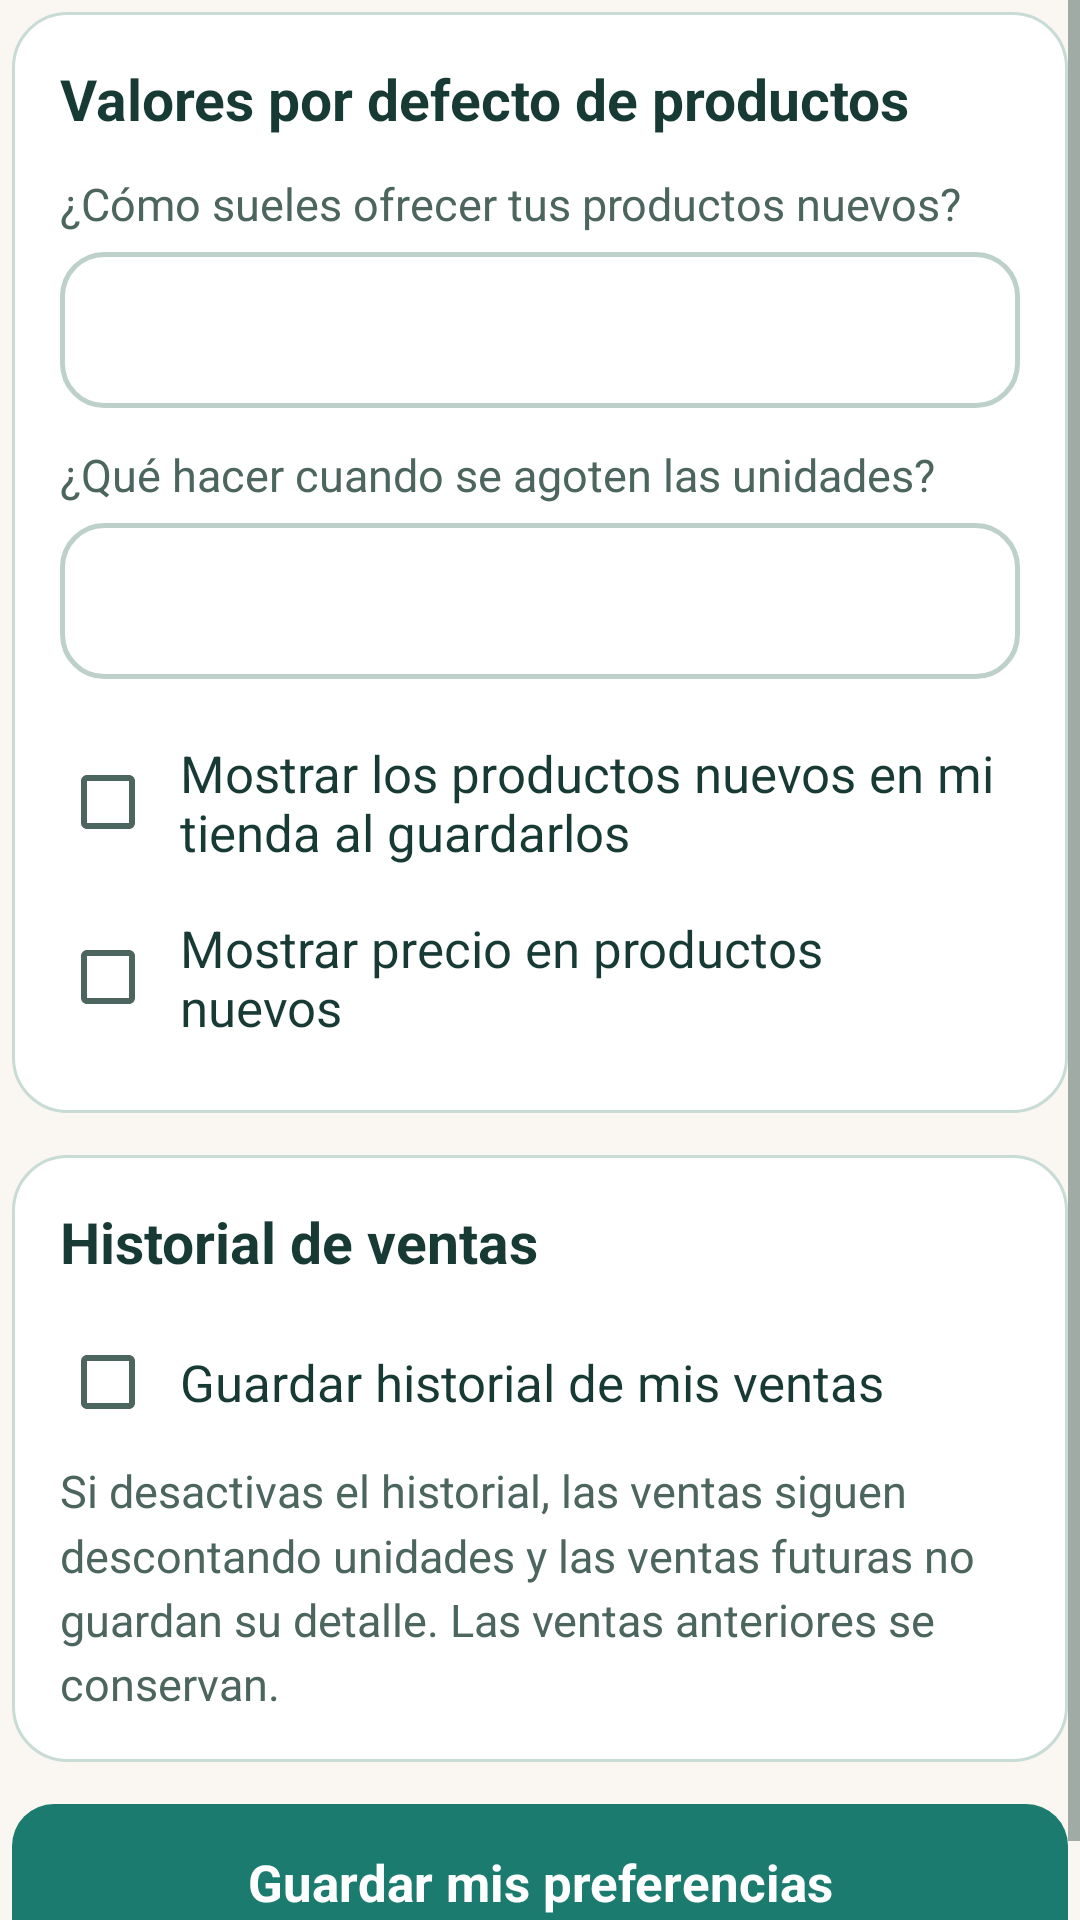

Write the Android layout XML for this screen, with the resource values it uses.
<!-- AndroidManifest.xml: application theme Theme.ConectaSur -->
<!-- res/layout/screen_owner_defaults.xml -->
<?xml version="1.0" encoding="utf-8"?>
<FrameLayout xmlns:android="http://schemas.android.com/apk/res/android"
    android:layout_width="match_parent"
    android:layout_height="match_parent">

    <ScrollView
        android:layout_width="match_parent"
        android:layout_height="match_parent"
        android:fillViewport="true">

        <LinearLayout
            android:id="@+id/screen_owner_defaults_body"
            android:layout_width="match_parent"
            android:layout_height="wrap_content"
            android:orientation="vertical"
            android:padding="4dp">

            <LinearLayout
                android:layout_width="match_parent"
                android:layout_height="wrap_content"
                android:layout_marginBottom="14dp"
                android:background="@drawable/card_surface"
                android:orientation="vertical"
                android:padding="16dp">

                <TextView
                    style="@style/ConectaSur.Section"
                    android:layout_width="match_parent"
                    android:layout_height="wrap_content"
                    android:layout_marginTop="0dp"
                    android:layout_marginBottom="12dp"
                    android:text="Valores por defecto de productos" />

                <TextView
                    android:id="@+id/pd_mode_label"
                    style="@style/ConectaSur.Label"
                    android:layout_width="match_parent"
                    android:layout_height="wrap_content"
                    android:text="@string/e5_screen_owner_defaults_1" />

                <Spinner
                    android:id="@+id/pd_mode"
                    android:layout_width="match_parent"
                    android:layout_height="wrap_content"
                    android:layout_marginBottom="12dp"
                    android:background="@drawable/input_field"
                    android:contentDescription="@string/e5_screen_owner_defaults_2"
                    android:minHeight="52dp" />

                <TextView
                    android:id="@+id/pd_soldout_label"
                    style="@style/ConectaSur.Label"
                    android:layout_width="match_parent"
                    android:layout_height="wrap_content"
                    android:text="@string/e5_screen_owner_defaults_3" />

                <Spinner
                    android:id="@+id/pd_soldout"
                    android:layout_width="match_parent"
                    android:layout_height="wrap_content"
                    android:layout_marginBottom="12dp"
                    android:background="@drawable/input_field"
                    android:contentDescription="@string/e5_screen_owner_defaults_4"
                    android:minHeight="52dp" />

                <CheckBox
                    android:id="@+id/pd_visible"
                    style="@style/ConectaSur.Check"
                    android:layout_width="match_parent"
                    android:layout_height="wrap_content"
                    android:text="@string/e5_screen_owner_defaults_5" />

                <CheckBox
                    android:id="@+id/pd_price"
                    style="@style/ConectaSur.Check"
                    android:layout_width="match_parent"
                    android:layout_height="wrap_content"
                    android:text="@string/e5_screen_owner_defaults_6" />
            </LinearLayout>

            <LinearLayout
                android:layout_width="match_parent"
                android:layout_height="wrap_content"
                android:layout_marginBottom="14dp"
                android:background="@drawable/card_surface"
                android:orientation="vertical"
                android:padding="16dp">

                <TextView
                    style="@style/ConectaSur.Section"
                    android:layout_width="match_parent"
                    android:layout_height="wrap_content"
                    android:layout_marginTop="0dp"
                    android:layout_marginBottom="8dp"
                    android:text="Historial de ventas" />

                <CheckBox
                    android:id="@+id/pd_history"
                    style="@style/ConectaSur.Check"
                    android:layout_width="match_parent"
                    android:layout_height="wrap_content"
                    android:text="@string/e5_screen_owner_defaults_7" />

                <TextView
                    android:id="@+id/pd_note"
                    style="@style/ConectaSur.Label"
                    android:layout_width="match_parent"
                    android:layout_height="wrap_content"
                    android:layout_marginBottom="0dp"
                    android:text="@string/e5_screen_owner_defaults_8" />
            </LinearLayout>

            <Button
                android:id="@+id/pd_save"
                style="@style/ConectaSur.Button.Primary"
                android:layout_width="match_parent"
                android:layout_height="wrap_content"
                android:text="@string/e5_screen_owner_defaults_9" />
        </LinearLayout>
    </ScrollView>
</FrameLayout>
<!-- resources referenced by this layout -->
<resources>
  <!-- drawable card_surface (drawable) -->
  <?xml version="1.0" encoding="utf-8"?>
  <shape xmlns:android="http://schemas.android.com/apk/res/android">
      <solid android:color="?attr/appSurface" />
      <stroke android:width="1dp" android:color="?attr/appBorder" />
      <corners android:radius="18dp" />
  </shape>
  <!-- drawable input_field (drawable) -->
  <?xml version="1.0" encoding="utf-8"?>
  <selector xmlns:android="http://schemas.android.com/apk/res/android">
      <item android:state_focused="true">
          <shape>
              <solid android:color="#FFFFFF" />
              <corners android:radius="14dp" />
              <stroke android:width="2dp" android:color="?attr/appPrimary" />
          </shape>
      </item>
      <item>
          <shape>
              <solid android:color="#FFFFFF" />
              <corners android:radius="14dp" />
              <stroke android:width="1.5dp" android:color="#BDD1CA" />
          </shape>
      </item>
  </selector>
  <string name="e5_screen_owner_defaults_1">¿Cómo sueles ofrecer tus productos nuevos?</string>
  <string name="e5_screen_owner_defaults_2">Modalidad de los productos nuevos</string>
  <string name="e5_screen_owner_defaults_3">¿Qué hacer cuando se agoten las unidades?</string>
  <string name="e5_screen_owner_defaults_4">Al agotarse los productos nuevos</string>
  <string name="e5_screen_owner_defaults_5">Mostrar los productos nuevos en mi tienda al guardarlos</string>
  <string name="e5_screen_owner_defaults_6">Mostrar precio en productos nuevos</string>
  <string name="e5_screen_owner_defaults_7">Guardar historial de mis ventas</string>
  <string name="e5_screen_owner_defaults_8">Si desactivas el historial, las ventas siguen descontando unidades y las ventas futuras no guardan su detalle. Las ventas anteriores se conservan.</string>
  <string name="e5_screen_owner_defaults_9">Guardar mis preferencias</string>
  <style name="ConectaSur.Button.Primary" parent="ConectaSur.Button">
          <item name="android:background">@drawable/button_primary</item>
          <item name="android:textColor">#FFFFFF</item>
      </style>
  <style name="ConectaSur.Check" parent="android:Widget.CompoundButton.CheckBox">
          <item name="android:textSize">17sp</item>
          <item name="android:textColor">?attr/appInk</item>
          <item name="android:minHeight">52dp</item>
          <item name="android:padding">8dp</item>
      </style>
  <style name="ConectaSur.Label" parent="ConectaSur.Body">
          <item name="android:textSize">15sp</item>
          <item name="android:textColor">?attr/appMuted</item>
          <item name="android:layout_marginBottom">6dp</item>
      </style>
  <style name="ConectaSur.Section" parent="ConectaSur.Body">
          <item name="android:textSize">19sp</item>
          <item name="android:textStyle">bold</item>
          <item name="android:layout_marginTop">12dp</item>
          <item name="android:layout_marginBottom">8dp</item>
      </style>
  <style name="ConectaSur.Body" parent="android:Widget.TextView">
          <item name="android:textSize">17sp</item>
          <item name="android:textColor">?attr/appInk</item>
          <item name="android:lineSpacingMultiplier">1.2</item>
          <item name="android:layout_marginBottom">12dp</item>
      </style>
  <color name="conectasur_cream">#FAF7F2</color>
  <color name="conectasur_forest">#1A7B6E</color>
  <color name="conectasur_ink">#183A34</color>
  <color name="conectasur_muted">#4D655F</color>
  <color name="conectasur_surface">#FFFFFF</color>
  <color name="conectasur_forest_border">#C8DBD5</color>
  <color name="conectasur_forest_dark">#125950</color>
  <color name="conectasur_forest_soft">#E6F1EE</color>
</resources>
